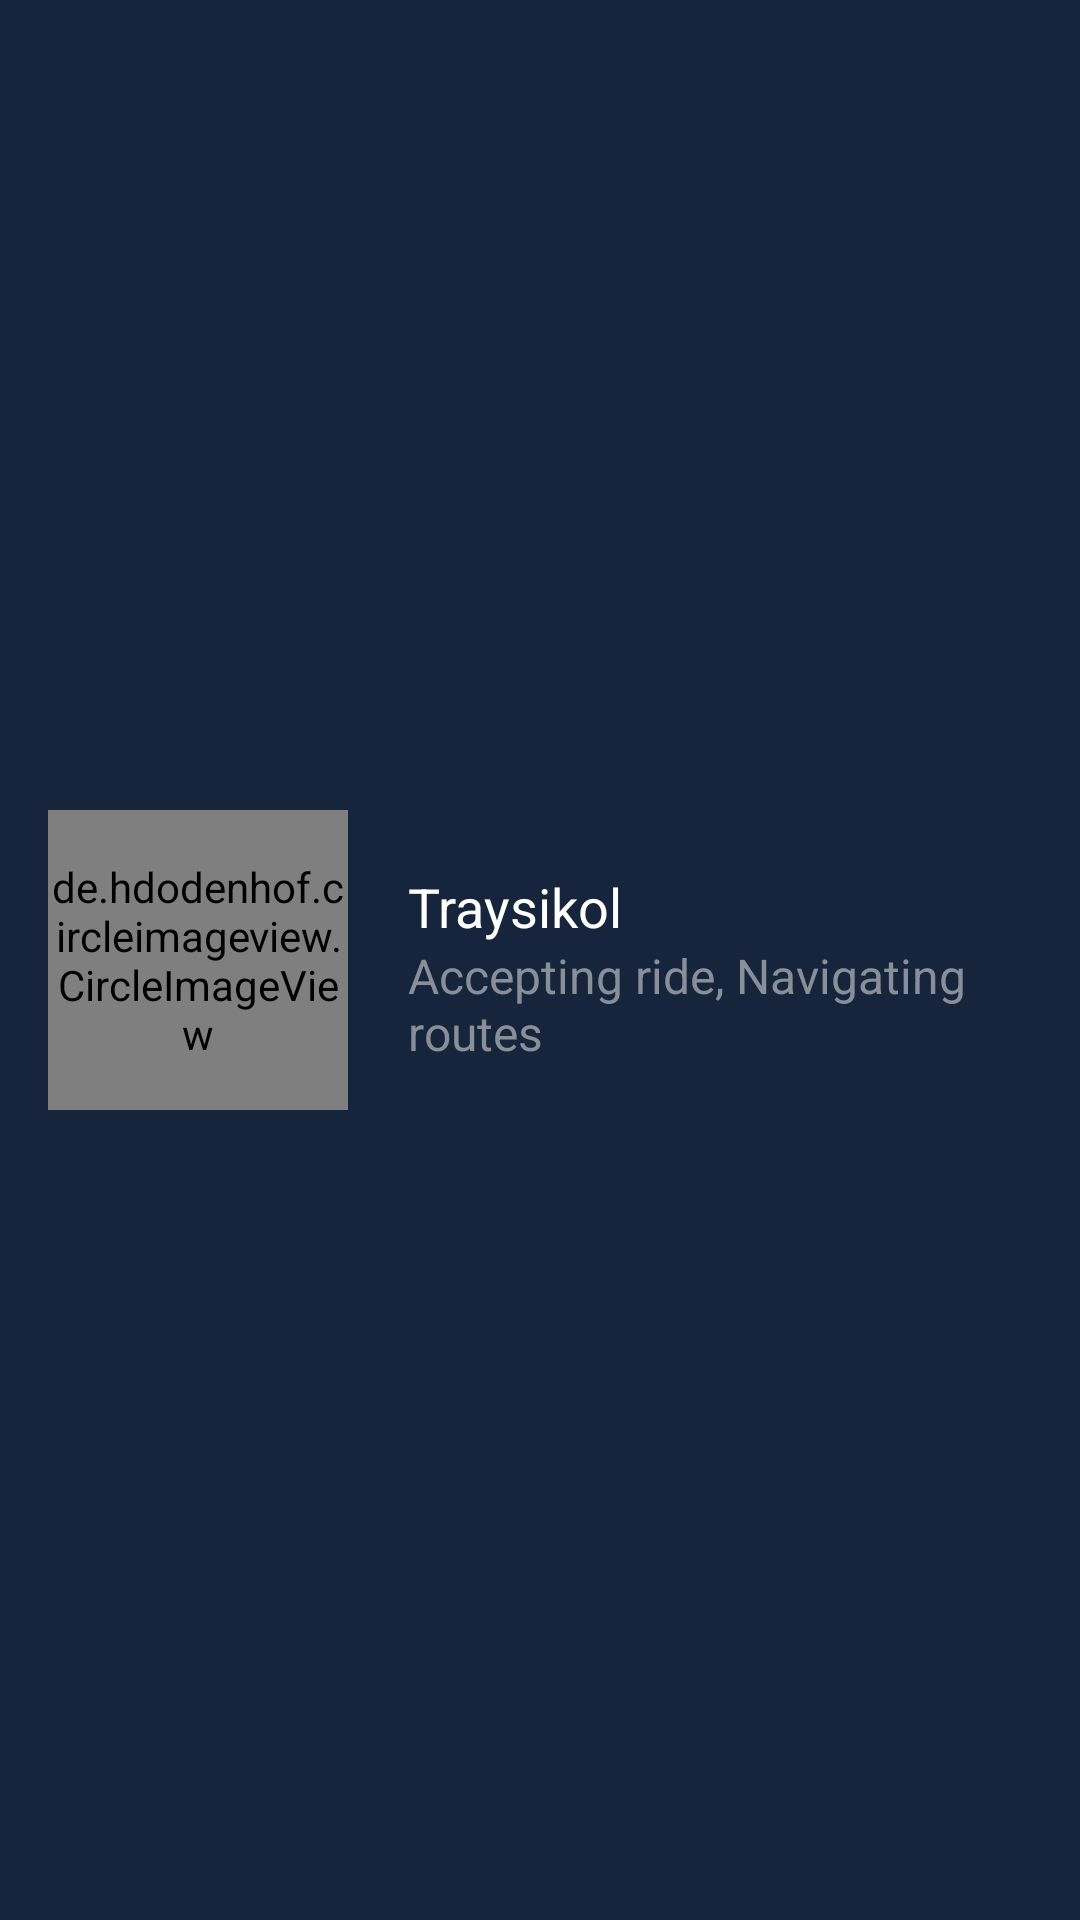

Android layout source for this screen:
<!-- AndroidManifest.xml: application theme Theme.Traysikol -->
<!-- res/layout/nav_header_main.xml -->
<?xml version="1.0" encoding="utf-8"?>
<RelativeLayout
    xmlns:android="http://schemas.android.com/apk/res/android"
    xmlns:app="http://schemas.android.com/apk/res-auto"
    android:layout_width="match_parent"
    android:layout_height="@dimen/nav_header_height"
    android:background="#16253B"
    android:padding="16dp"
    android:theme="@style/ThemeOverlay.AppCompat.Dark">

    <de.hdodenhof.circleimageview.CircleImageView
        android:layout_width="100dp"
        android:layout_height="100dp"
        android:layout_centerVertical="true"
        android:src="@drawable/logo_v2"
        app:srcCompat="@mipmap/ic_launcher_round"
        android:id="@+id/profilePicture" />
<LinearLayout
    android:layout_width="match_parent"
    android:layout_height="100dp"
    android:layout_toRightOf="@+id/profilePicture"
    android:layout_centerVertical="true"
    android:orientation="vertical"
    >
    <TextView
        android:layout_width="match_parent"
        android:layout_height="wrap_content"
        android:text="Traysikol"
        android:layout_marginTop="20dp"
        android:textSize="18dp"
        android:id="@+id/fullName"
        android:layout_marginLeft="20dp"
        android:layout_toRightOf="@+id/imageView"
        android:textAppearance="@style/TextAppearance.AppCompat.Headline" />
    <TextView
        android:layout_width="match_parent"
        android:layout_height="wrap_content"
        android:text="Accepting ride, Navigating routes"
        android:textSize="16dp"
        android:id="@+id/address"
        android:layout_marginLeft="20dp"
        android:textColor="#888F98"
        />
</LinearLayout>
</RelativeLayout>
<!-- resources referenced by this layout -->
<resources>
  <!-- drawable logo_v2: jpg bitmap (drawable, 18908 bytes) -->
  <style name="Theme.Traysikol" parent="Base.Theme.Traysikol" />
  <style name="Base.Theme.Traysikol" parent="Theme.Material3.Light.NoActionBar">
      </style>
</resources>
